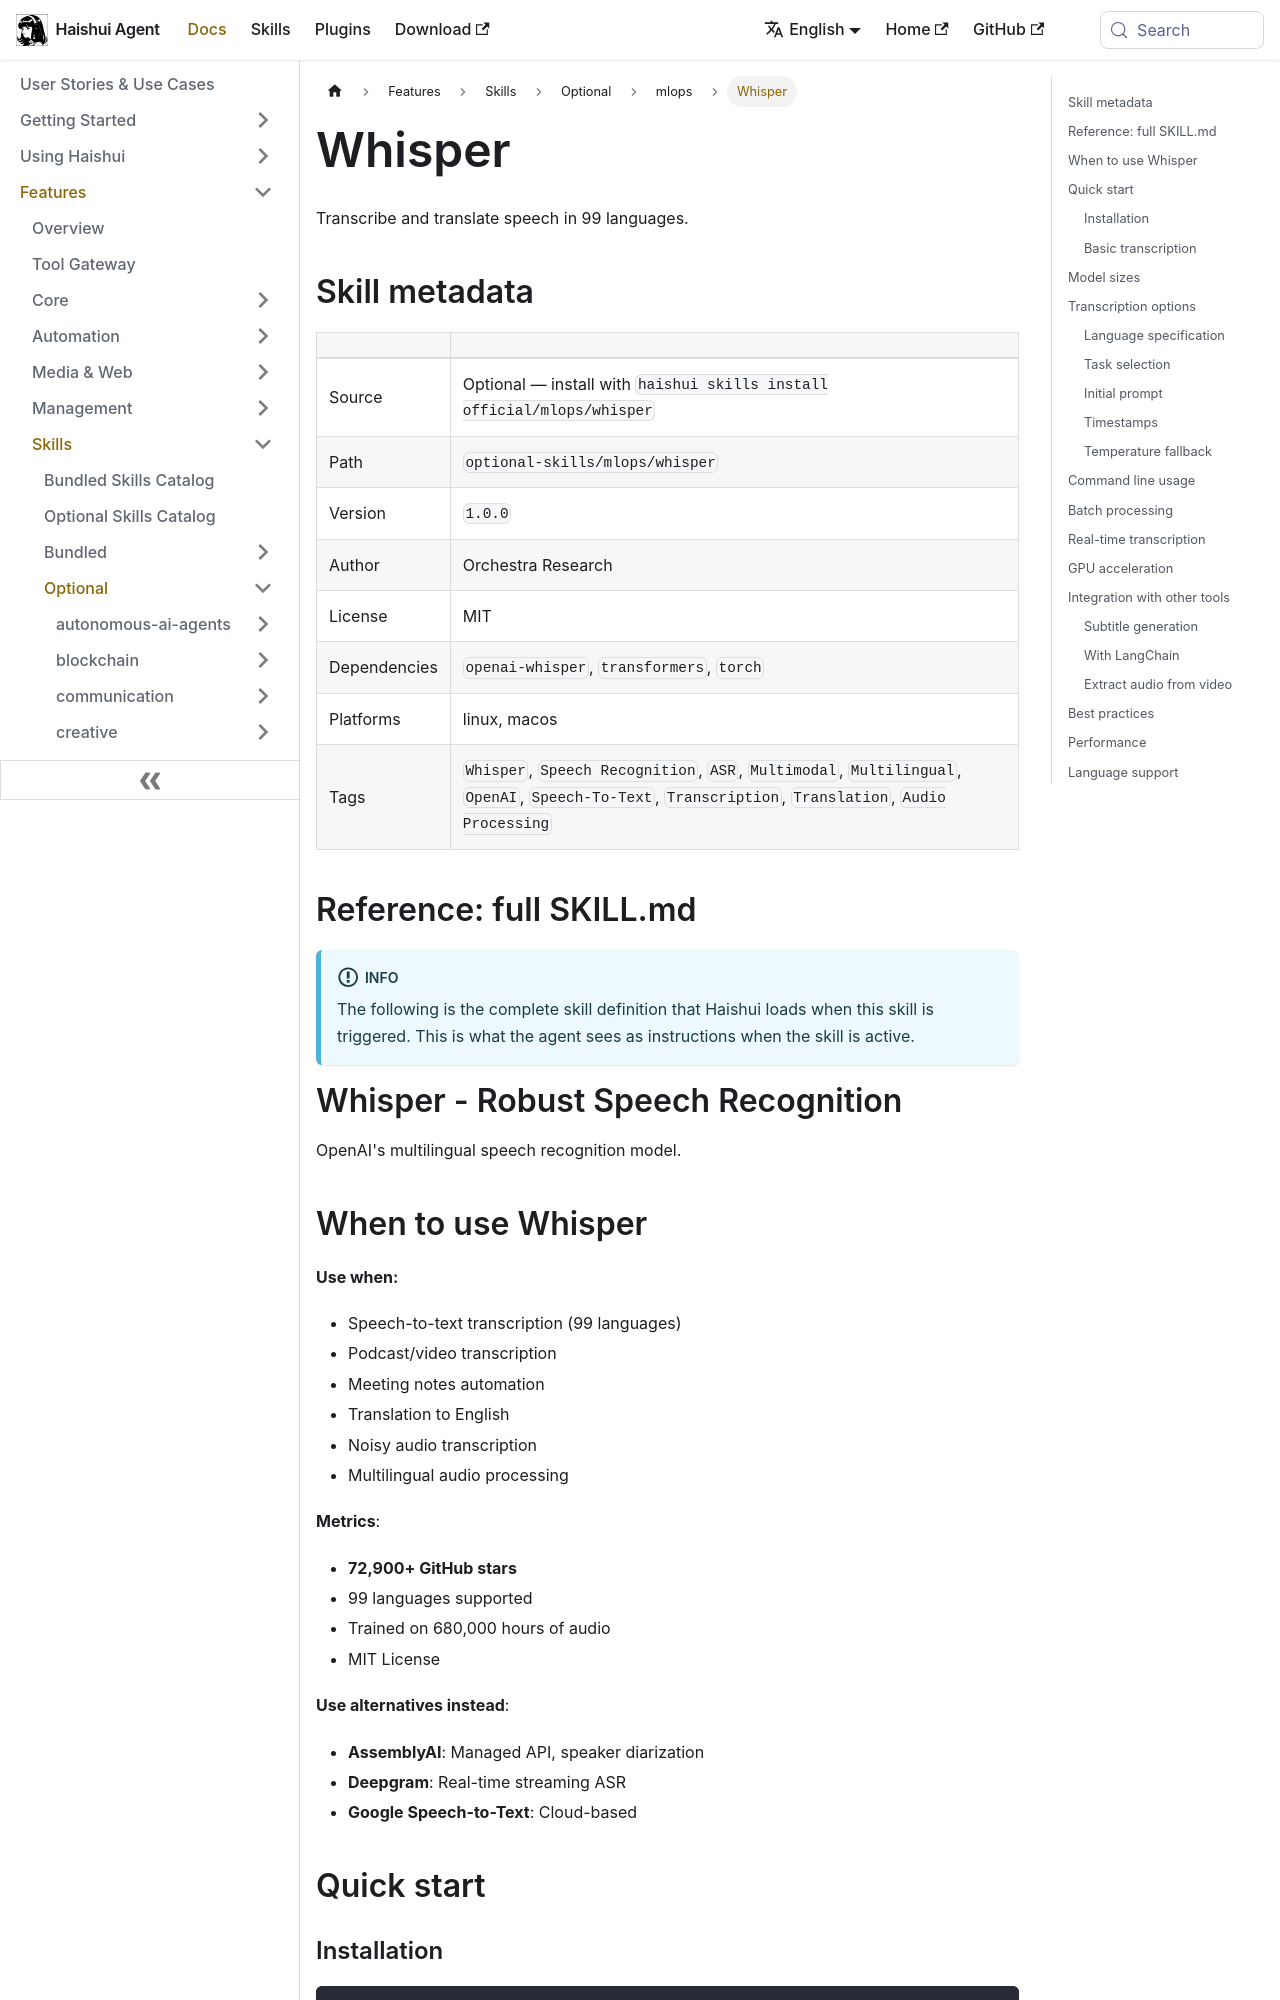

repository: aiqinghaiwork163/haishui-agent · page: docs/user-guide/skills/optional/mlops/mlops-whisper/index.html · generator: docusaurus

---
title: "Whisper — Transcribe and translate speech in 99 languages"
sidebar_label: "Whisper"
description: "Transcribe and translate speech in 99 languages"
---

{/* This page is auto-generated from the skill's SKILL.md by website/scripts/generate-skill-docs.py. Edit the source SKILL.md, not this page. */}

# Whisper

Transcribe and translate speech in 99 languages.

## Skill metadata

| | |
|---|---|
| Source | Optional — install with `haishui skills install official/mlops/whisper` |
| Path | `optional-skills/mlops/whisper` |
| Version | `1.0.0` |
| Author | Orchestra Research |
| License | MIT |
| Dependencies | `openai-whisper`, `transformers`, `torch` |
| Platforms | linux, macos |
| Tags | `Whisper`, `Speech Recognition`, `ASR`, `Multimodal`, `Multilingual`, `OpenAI`, `Speech-To-Text`, `Transcription`, `Translation`, `Audio Processing` |

## Reference: full SKILL.md

:::info
The following is the complete skill definition that Haishui loads when this skill is triggered. This is what the agent sees as instructions when the skill is active.
:::

# Whisper - Robust Speech Recognition

OpenAI's multilingual speech recognition model.

## When to use Whisper

**Use when:**
- Speech-to-text transcription (99 languages)
- Podcast/video transcription
- Meeting notes automation
- Translation to English
- Noisy audio transcription
- Multilingual audio processing

**Metrics**:
- **72,900+ GitHub stars**
- 99 languages supported
- Trained on 680,000 hours of audio
- MIT License

**Use alternatives instead**:
- **AssemblyAI**: Managed API, speaker diarization
- **Deepgram**: Real-time streaming ASR
- **Google Speech-to-Text**: Cloud-based

## Quick start
